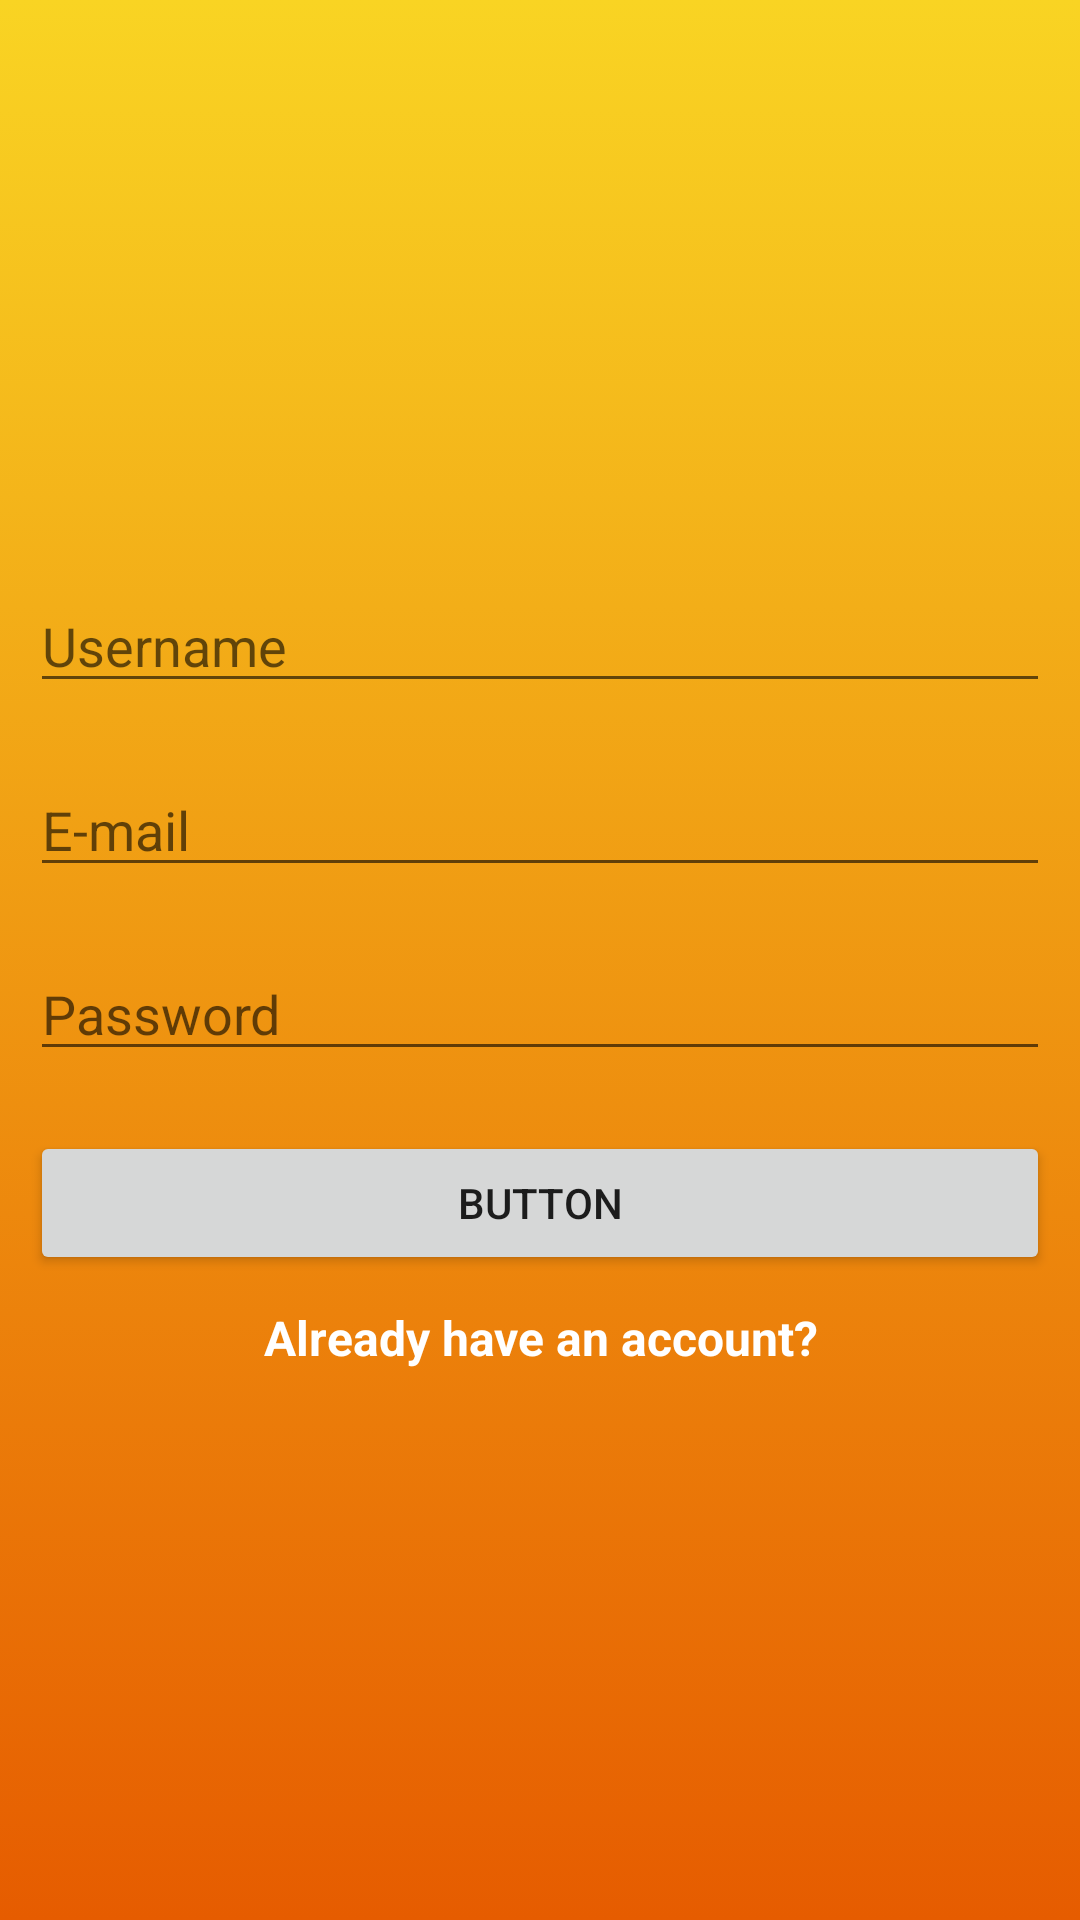

Write the Android layout XML for this screen, with the resource values it uses.
<!-- AndroidManifest.xml: activity theme AppTheme.NoActionBAr -->
<!-- res/layout/activity_register.xml -->
<?xml version="1.0" encoding="utf-8"?>
<LinearLayout xmlns:android="http://schemas.android.com/apk/res/android"
    xmlns:app="http://schemas.android.com/apk/res-auto"
    xmlns:tools="http://schemas.android.com/tools"
    android:layout_width="match_parent"
    android:layout_height="match_parent"
    tools:context=".RegisterActivity"
    android:background="@drawable/gradient_background"
    android:orientation="vertical"
    android:gravity="center">

    <ImageView
        android:id="@+id/imageView2"
        android:layout_width="match_parent"
        android:layout_height="wrap_content"
        app:srcCompat="@drawable/register" />

    <EditText
        android:id="@+id/username_edittext_register"
        android:layout_width="match_parent"
        android:layout_height="wrap_content"
        android:layout_margin="10dp"
        android:ems="10"
        android:hint="Username"
        android:inputType="textPersonName" />

    <EditText
        android:id="@+id/email_edittext_register"
        android:layout_width="match_parent"
        android:layout_height="wrap_content"
        android:ems="10"
        android:hint="E-mail"
        android:layout_margin="10dp"
        android:inputType="textEmailAddress" />

    <EditText
        android:id="@+id/password_edittext_register"
        android:layout_width="match_parent"
        android:layout_height="wrap_content"
        android:ems="10"
        android:hint="Password"
        android:layout_margin="10dp"
        android:inputType="textPassword" />

    <Button
        android:id="@+id/register_button_register"
        android:layout_width="match_parent"
        android:layout_height="wrap_content"
        android:layout_margin="10dp"
        android:text="Button" />

    <TextView
        android:id="@+id/already_have_account_text_View"
        android:layout_width="match_parent"
        android:layout_height="wrap_content"
        android:text="Already have an account?"
        android:textColor="@android:color/white"
        android:textStyle="bold"
        android:textSize="16dp"
        android:gravity="center"/>
</LinearLayout>
<!-- resources referenced by this layout -->
<resources>
  <!-- drawable gradient_background (drawable) -->
  <?xml version="1.0" encoding="utf-8"?>
  <selector xmlns:android="http://schemas.android.com/apk/res/android">
      <item>
          <shape>
              <gradient
                  android:angle="90"
                  android:startColor="#e65c00"
                  android:endColor="#F9D423"
                  android:type="linear"/>
          </shape>
      </item>
  </selector>
  <style name="AppTheme.NoActionBAr">
          <item name="windowActionBar">false</item>
          <item name="windowNoTitle">true</item>
      </style>
</resources>
